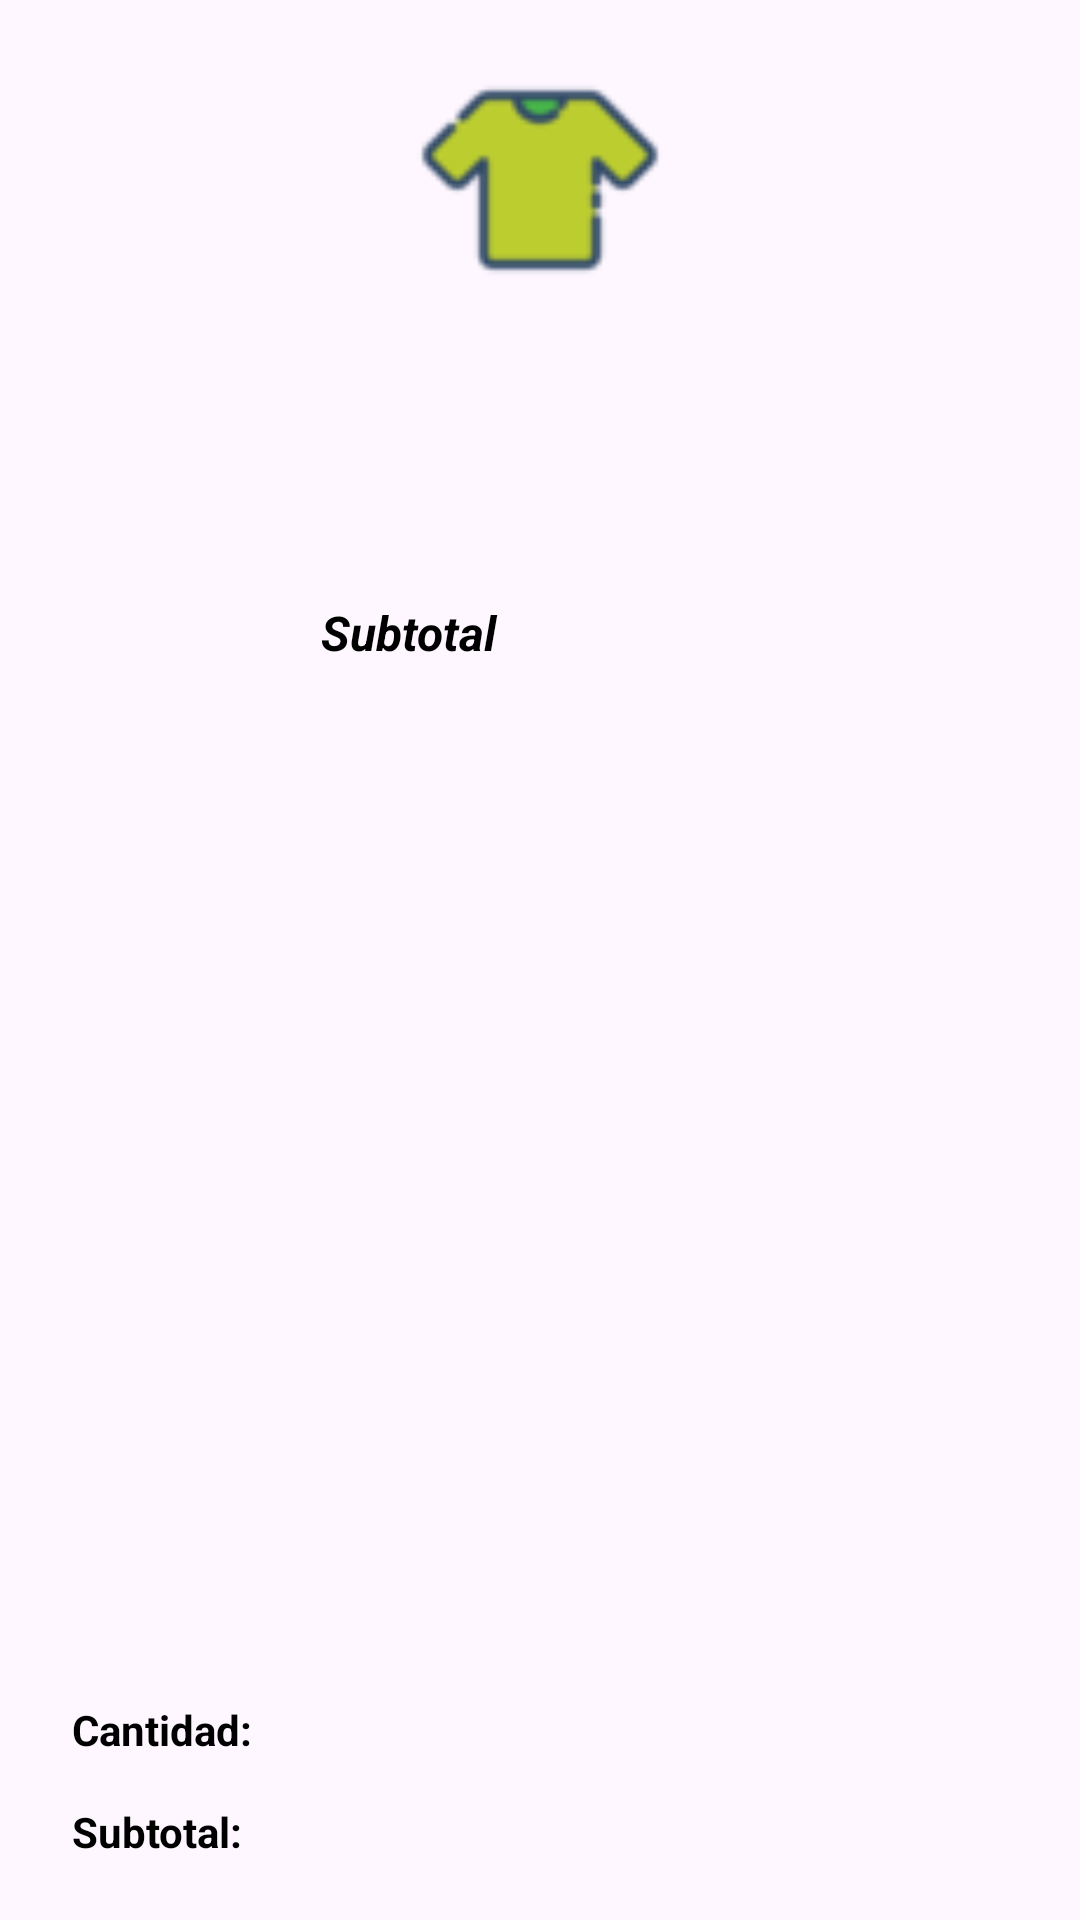

The Android layout XML behind this screen, and the referenced resources:
<!-- AndroidManifest.xml: application theme Theme.Suits_LB -->
<!-- res/layout/single_cart_view.xml -->
<?xml version="1.0" encoding="utf-8"?>
<RelativeLayout xmlns:android="http://schemas.android.com/apk/res/android"
    xmlns:app="http://schemas.android.com/apk/res-auto"
    xmlns:tools="http://schemas.android.com/tools"
    android:layout_width="270dp"
    android:layout_height="240dp"
    android:layout_centerHorizontal="true"
    android:layout_gravity="center|top"
    android:layout_marginTop="10dp"
    android:background="@drawable/edtstyle">

    <ImageView
        android:id="@+id/imgrvUserProductView_cartView"
        android:layout_width="100dp"
        android:layout_height="100dp"
        android:layout_centerHorizontal="true"
        android:layout_marginTop="10dp"
        app:srcCompat="@drawable/ropapredeterminada"
        tools:ignore="ContentDescription,ImageContrastCheck" />

    <TextView
        android:id="@+id/nombreProductoUserView_cartView"
        android:layout_width="match_parent"
        android:layout_height="wrap_content"
        android:layout_below="@id/cantidadProductoUserView_cartView"
        android:layout_marginLeft="2dp"
        android:layout_marginTop="-70dp"
        android:layout_marginRight="2dp"
        android:layout_marginBottom="15dp"
        android:textAlignment="center"
        android:textColor="@color/black"
        android:textStyle="bold"
        tools:text="Nombre del Producto" />

    <TextView
        android:id="@+id/cantidadProductoUserView_cartView"
        android:layout_width="130dp"
        android:layout_height="39dp"
        android:layout_below="@id/imgrvUserProductView_cartView"
        android:layout_alignParentEnd="true"
        android:layout_marginTop="47dp"
        android:layout_marginEnd="49dp"
        android:gravity="center_vertical"
        android:textAlignment="center"
        android:textColor="@color/black"
        android:textStyle="bold"
        tools:text="Cantidad producto" />

    <TextView
        android:id="@+id/infoTvwSCVCart"
        android:layout_width="wrap_content"
        android:layout_height="wrap_content"
        android:layout_alignParentStart="true"
        android:layout_alignParentBottom="true"
        android:layout_marginStart="24dp"
        android:layout_marginBottom="54dp"
        android:text="Cantidad:"
        android:textColor="@color/black"
        android:textStyle="bold" />

    <TextView
        android:id="@+id/subtotalUserProductView__cartView"
        android:layout_width="150dp"
        android:layout_height="wrap_content"
        android:layout_below="@+id/cantidadProductoUserView_cartView"
        android:layout_alignParentEnd="true"
        android:layout_alignParentBottom="true"
        android:layout_marginStart="6dp"
        android:layout_marginTop="4dp"
        android:layout_marginEnd="33dp"
        android:layout_marginBottom="19dp"
        android:layout_toEndOf="@+id/infoTvwSCVSubTotalCart"
        android:paddingLeft="20dp"
        android:text="Subtotal"
        android:textColor="@color/black"
        android:textSize="16sp"
        android:textStyle="bold|italic" />

    <TextView
        android:id="@+id/infoTvwSCVSubTotalCart"
        android:layout_width="wrap_content"
        android:layout_height="wrap_content"
        android:layout_alignParentStart="true"
        android:layout_alignParentBottom="true"
        android:layout_marginStart="24dp"
        android:layout_marginBottom="20dp"
        android:text="Subtotal:"
        android:textColor="@color/black"
        android:textSize="14sp"
        android:textStyle="bold" />


</RelativeLayout>
<!-- resources referenced by this layout -->
<resources>
  <color name="black">#FF000000</color>
  <!-- drawable ropapredeterminada: png bitmap (drawable, 2637 bytes) -->
  <style name="Theme.Suits_LB" parent="Base.Theme.Suits_LB" />
  <style name="Base.Theme.Suits_LB" parent="Theme.Material3.DayNight.NoActionBar">
          
          
      </style>
</resources>
